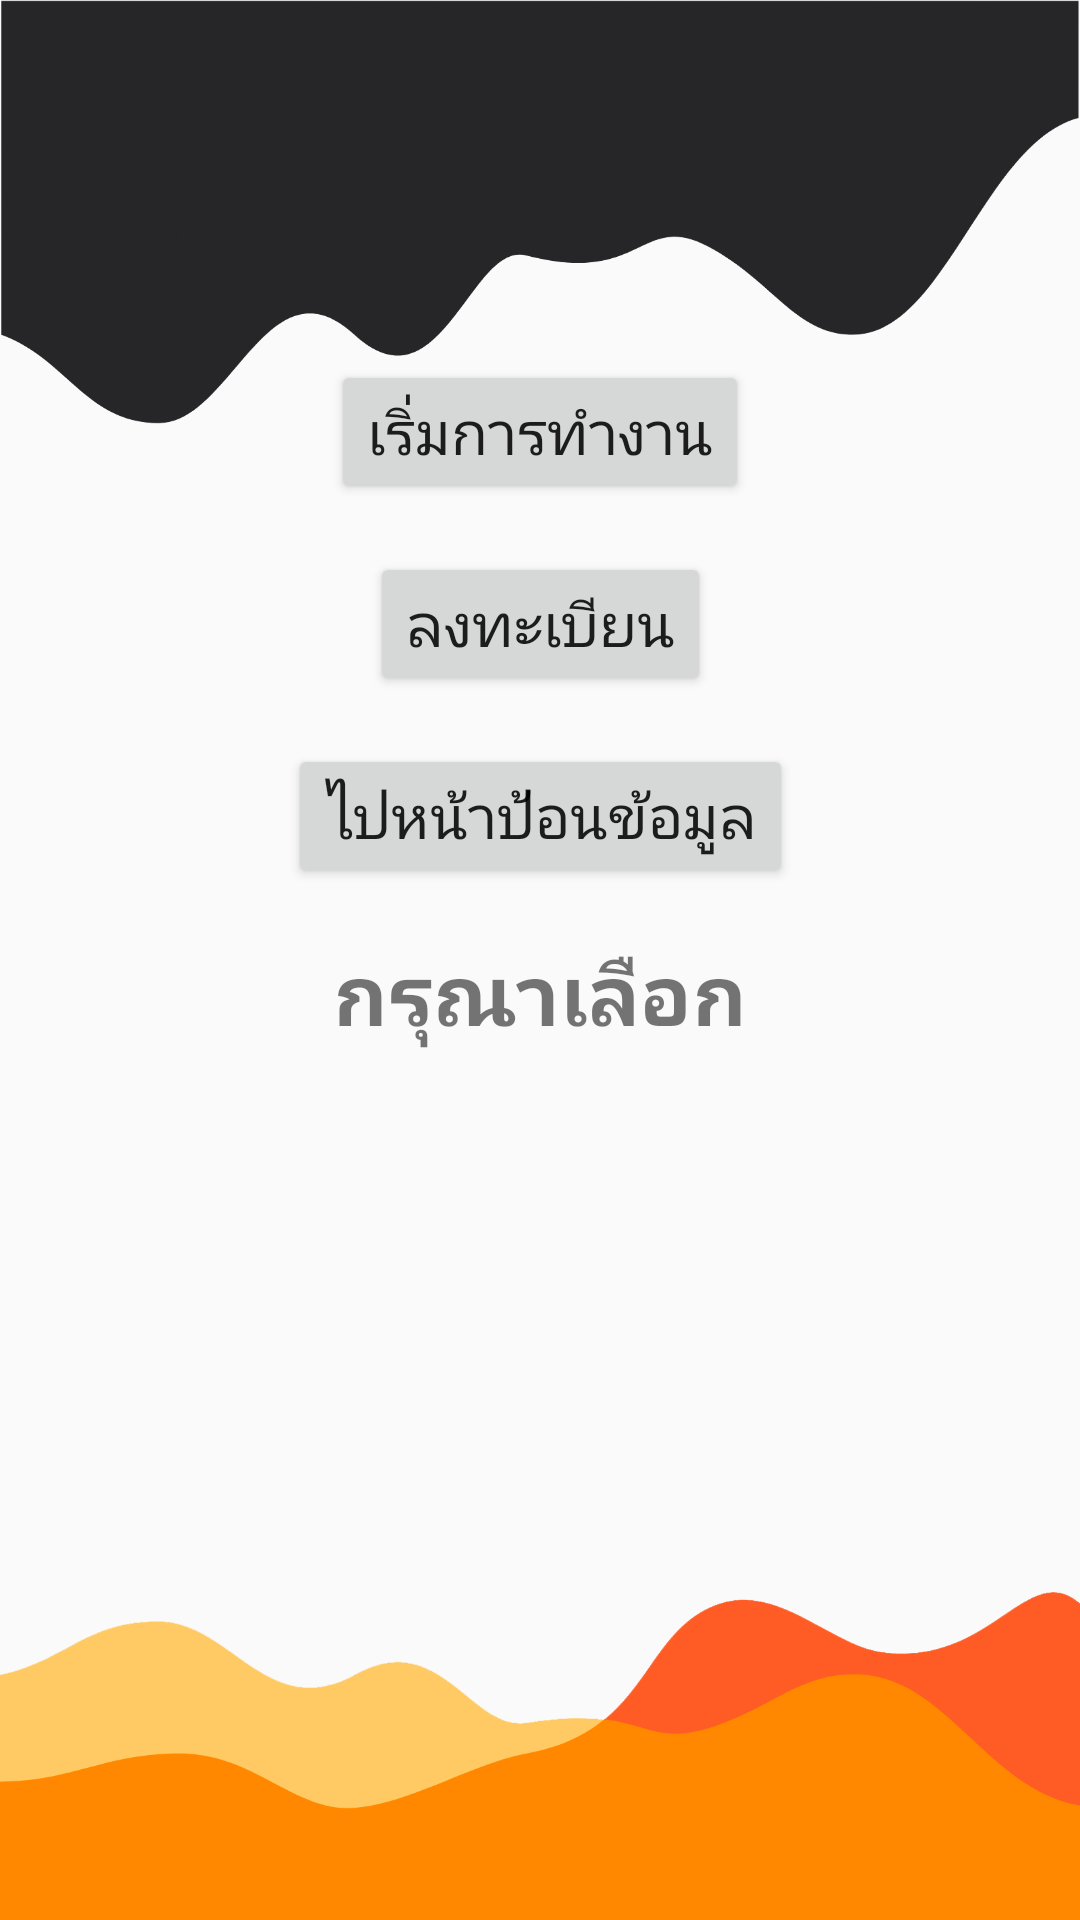

Reconstruct the res/layout file that produces this screen, plus the resources it refers to.
<!-- AndroidManifest.xml: application theme AppTheme -->
<!-- res/layout/activity_main.xml -->
<?xml version="1.0" encoding="utf-8"?>
<androidx.constraintlayout.widget.ConstraintLayout xmlns:android="http://schemas.android.com/apk/res/android"
    xmlns:app="http://schemas.android.com/apk/res-auto"
    xmlns:tools="http://schemas.android.com/tools"
    android:layout_width="match_parent"
    android:layout_height="match_parent"
    tools:context=".MainActivity">

    <RelativeLayout
        android:id="@+id/relativeLayout"
        android:layout_width="fill_parent"
        android:layout_height="fill_parent">

        <ImageView
            android:id="@+id/bgimage_top"
            android:layout_width="wrap_content"
            android:layout_height="wrap_content"
            android:layout_alignParentTop="true"
            android:layout_centerHorizontal="true"
            android:adjustViewBounds="true"
            android:src="@drawable/top_bg" />

        <ImageView
            android:id="@+id/bgimage_bottom"
            android:layout_width="wrap_content"
            android:layout_height="wrap_content"
            android:layout_alignParentBottom="true"
            android:layout_centerHorizontal="true"
            android:adjustViewBounds="true"
            android:src="@drawable/bottom_bg" />
    </RelativeLayout>

    <Button
        android:id="@+id/btnStartApp"
        android:layout_width="wrap_content"
        android:layout_height="wrap_content"
        android:layout_marginTop="120dp"
        android:fontFamily="@font/kanit"
        android:text="เริ่มการทำงาน"
        android:textSize="20sp"
        app:layout_constraintEnd_toEndOf="parent"
        app:layout_constraintStart_toStartOf="parent"
        app:layout_constraintTop_toTopOf="@+id/relativeLayout" />

    <Button
        android:id="@+id/btnToRegisterPage"
        android:layout_width="wrap_content"
        android:layout_height="wrap_content"
        android:layout_marginTop="16dp"
        android:fontFamily="@font/kanit"
        android:text="ลงทะเบียน"
        android:textSize="20sp"
        app:layout_constraintEnd_toEndOf="parent"
        app:layout_constraintStart_toStartOf="parent"
        app:layout_constraintTop_toBottomOf="@+id/btnStartApp" />

    <Button
        android:id="@+id/btnFormFill"
        android:layout_width="wrap_content"
        android:layout_height="wrap_content"
        android:layout_marginTop="16dp"
        android:fontFamily="@font/kanit_thin"
        android:text="ไปหน้าป้อนข้อมูล"
        android:textSize="20sp"
        app:layout_constraintEnd_toEndOf="parent"
        app:layout_constraintStart_toStartOf="parent"
        app:layout_constraintTop_toBottomOf="@+id/btnToRegisterPage" />

    <TextView
        android:layout_width="wrap_content"
        android:layout_height="0dp"
        android:layout_marginTop="16dp"
        android:fontFamily="@font/kanit_thin"
        android:text="กรุณาเลือก"
        android:textSize="28sp"
        android:textStyle="bold"
        app:layout_constraintLeft_toLeftOf="parent"
        app:layout_constraintRight_toRightOf="parent"
        app:layout_constraintTop_toBottomOf="@+id/btnFormFill" />

</androidx.constraintlayout.widget.ConstraintLayout>
<!-- resources referenced by this layout -->
<resources>
  <!-- drawable bottom_bg: png bitmap (drawable, 137100 bytes) -->
  <!-- drawable top_bg: png bitmap (drawable, 380545 bytes) -->
  <style name="AppTheme" parent="Theme.AppCompat.Light.NoActionBar">
          
          <item name="colorPrimary">@color/colorAccent</item>
          <item name="colorPrimaryDark">@color/colorAccent2</item>
          <item name="colorAccent">@color/colorAccent</item>
      </style>
  <color name="colorAccent">#234090</color>
  <color name="colorAccent2">#354677</color>
</resources>
